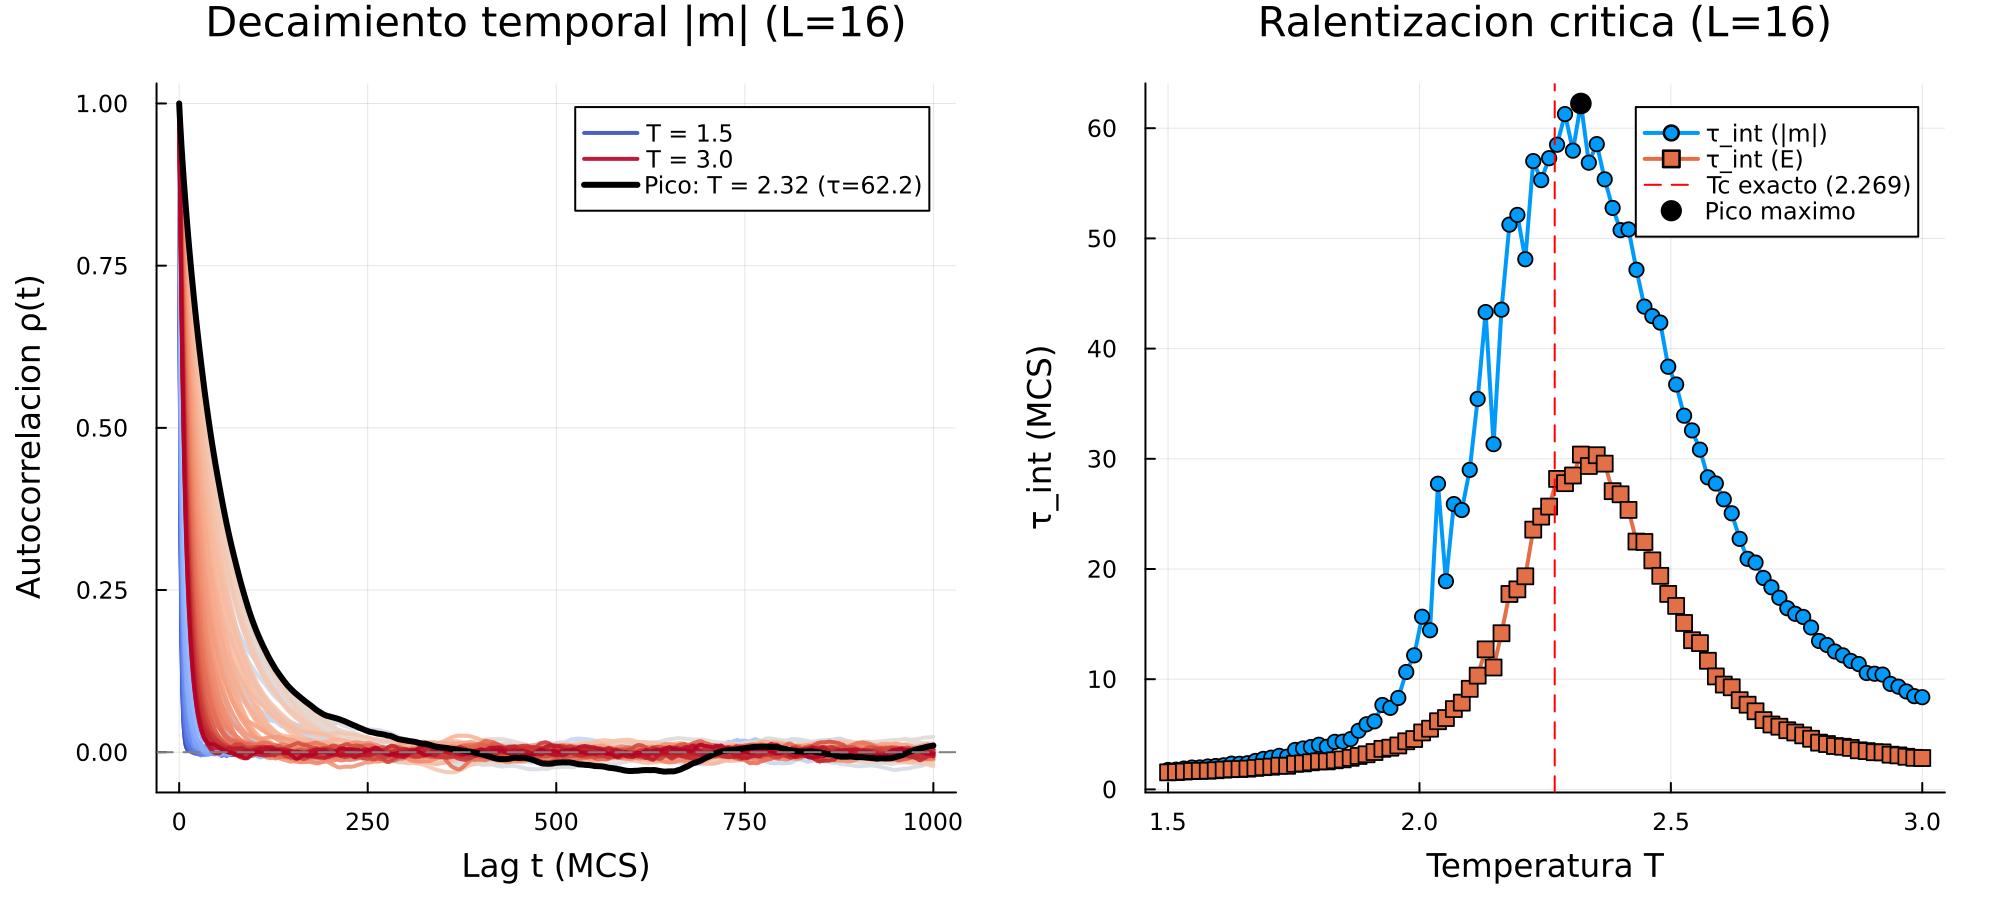

Source data for this figure (header and first rows):
T, tau_int_mag, tau_int_ene, n_term_sugerido_mcs
1.5, 1.763, 1.546, 17.63
1.516, 1.791, 1.568, 17.91
1.532, 1.89, 1.618, 18.9
1.547, 1.981, 1.665, 19.81
1.563, 1.992, 1.687, 19.92
1.579, 2.079, 1.698, 20.79
1.595, 2.122, 1.736, 21.22
1.611, 2.187, 1.796, 21.87
1.626, 2.336, 1.838, 23.36
1.642, 2.324, 1.855, 23.24
1.658, 2.375, 1.882, 23.75
1.674, 2.584, 1.95, 25.84
1.689, 2.765, 2.018, 27.65
1.705, 2.879, 2.062, 28.79
1.721, 3.044, 2.149, 30.44
1.737, 2.969, 2.143, 29.69
1.753, 3.582, 2.319, 35.82
1.768, 3.714, 2.363, 37.14
1.784, 3.847, 2.459, 38.47
1.8, 4.049, 2.545, 40.49
1.816, 3.865, 2.545, 38.65
1.832, 4.315, 2.64, 43.15
1.847, 4.331, 2.722, 43.31
1.863, 4.566, 2.864, 45.66
1.879, 5.321, 3.034, 53.21
1.895, 5.909, 3.188, 59.09
1.911, 6.175, 3.391, 61.75
1.926, 7.659, 3.682, 76.59
1.942, 7.4, 3.784, 74
1.958, 8.298, 3.988, 82.98
1.974, 10.65, 4.367, 106.5
1.989, 12.16, 4.568, 121.6
2.005, 15.67, 5.172, 156.7
2.021, 14.44, 5.505, 144.4
2.037, 27.73, 6.186, 277.3
2.053, 18.89, 6.476, 188.9
2.068, 25.89, 7.29, 258.9
2.084, 25.35, 7.874, 253.5
2.1, 28.99, 9.126, 289.9
2.116, 35.43, 10.32, 354.3
2.132, 43.32, 12.71, 433.2
2.147, 31.33, 11.06, 313.3
2.163, 43.53, 14.17, 435.3
2.179, 51.25, 17.74, 512.5
2.195, 52.13, 18.15, 521.3
2.211, 48.11, 19.34, 481.1
2.226, 57.02, 23.57, 570.2
2.242, 55.29, 24.75, 552.9
2.258, 57.28, 25.67, 572.8
2.274, 58.5, 28.17, 585
2.289, 61.28, 27.79, 612.8
2.305, 57.96, 28.48, 579.6
2.321, 62.24, 30.38, 622.4
2.337, 56.87, 29.35, 568.7
2.353, 58.56, 30.32, 585.6
2.368, 55.36, 29.56, 553.6
2.384, 52.76, 27.06, 527.6
2.4, 50.75, 26.78, 507.5
2.416, 50.82, 25.36, 508.2
2.432, 47.15, 22.49, 471.5
... 36 more rows
